Run: headless pygame with SDL's dummy video driver; simulated clock (each Clock.tick advances the game by its frame time, no real sleeping); random seed 0; keys injected as events and as key.get_pressed() state; no mouse input; restart key R tapped at the start of phases 3 and 4.
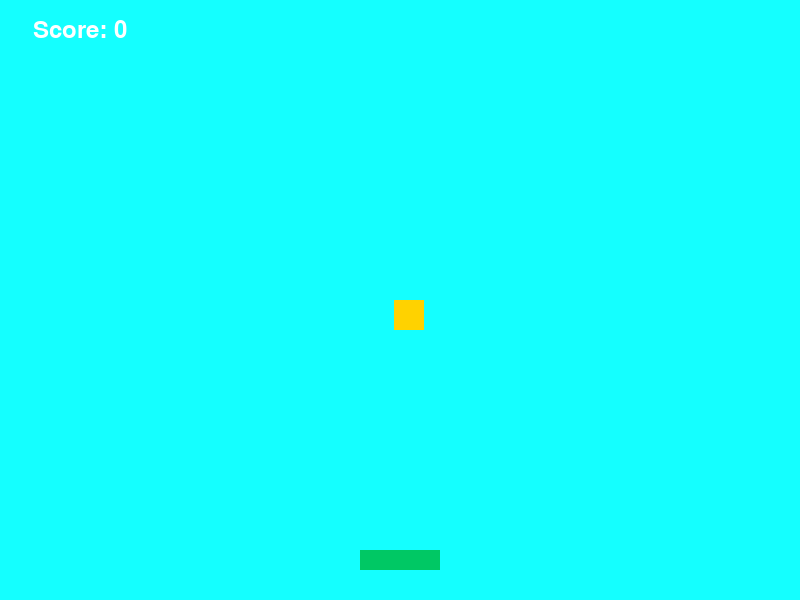
Frame 1 of 4 · flips 1–60 · no input
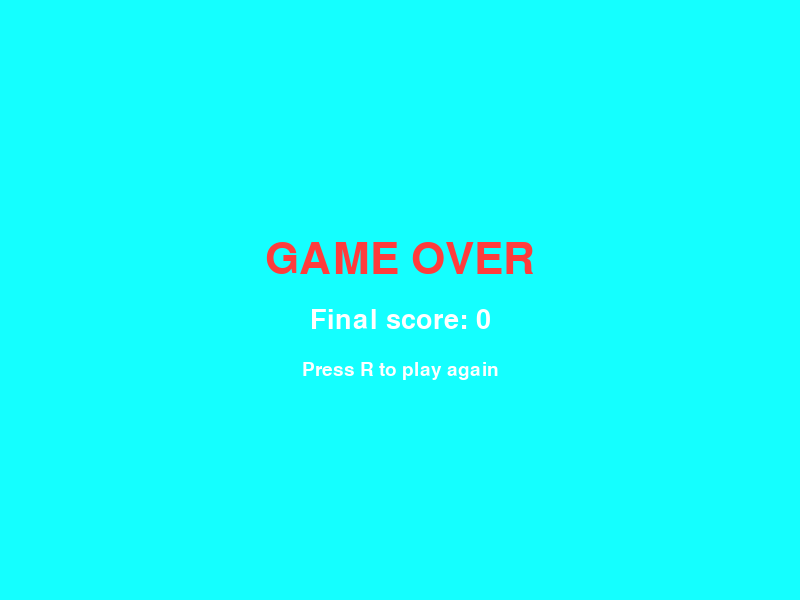
Frame 2 of 4 · flips 61–180 · tapped SPACE, RETURN · held RIGHT (→), D
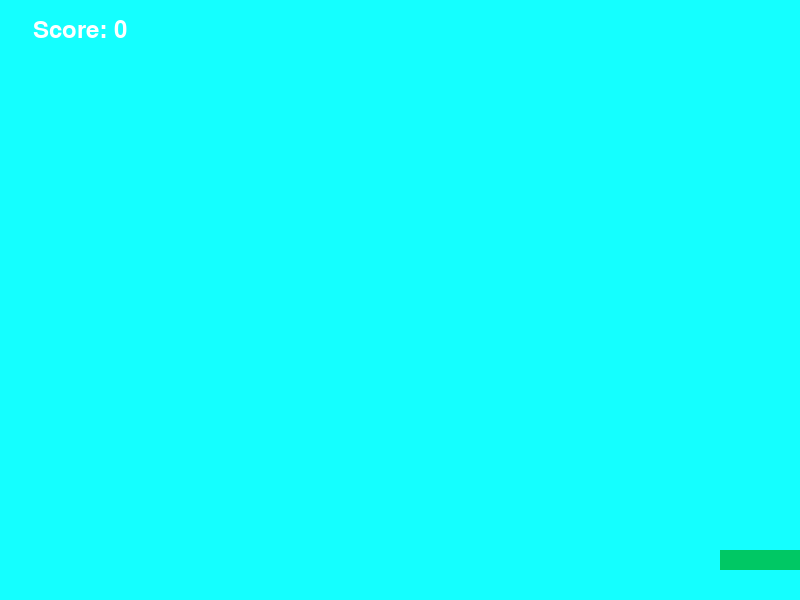
Frame 3 of 4 · flips 181–300 · tapped R · held DOWN (↓), S
Frame 4 of 4 · flips 301–420 · tapped R · held LEFT (←), A, UP (↑), W · screen same as frame 2, image omitted

The pygame program that drew these frames:

"""
Simple Pygame Example: "Catch the Falling Box"
-----------------------------------------------------
The player moves a green box at the bottom to catch a
yellow box falling from the top. Each catch = +1 score.
If the yellow box falls to the bottom without being caught = game over.

How to run:
1. pip install pygame
2. python main.py
"""

import pygame
import random

# ---------- 1. INITIALIZATION ----------
pygame.init()

WIDTH, HEIGHT = 800, 600
screen = pygame.display.set_mode((WIDTH, HEIGHT))
pygame.display.set_caption("Catch the Falling Box")
clock = pygame.time.Clock()

# Colors
WHITE = (255, 255, 255)
GREEN = (0, 200, 100)
YELLOW = (255, 210, 0)
BACKGROUND = (20, 255, 255)
RED = (255, 60, 60)

# ---------- 2. GAME VARIABLES ----------
player_width = 80
player_height = 20
player_x = WIDTH // 2 - player_width // 2
player_y = HEIGHT - 50
player_speed = 8

box_size = 30
box_x = random.randint(0, WIDTH - box_size)
box_y = 0
box_speed = 5

score = 0
game_over = False


# ---------- 3. DRAW TEXT ----------
def draw_text(text, font_size, color, pos):
    f = pygame.font.SysFont(None, font_size)
    render = f.render(text, True, color)
    rect = render.get_rect(center=pos)
    screen.blit(render, rect)


# ---------- 4. GAME LOOP ----------
running = True

while running:

    # --- Check events ---
    for event in pygame.event.get():

        if event.type == pygame.QUIT:
            running = False

        if event.type == pygame.KEYDOWN and game_over:

            if event.key == pygame.K_r:
                # Restart the game
                score = 0
                box_y = 0
                box_x = random.randint(0, WIDTH - box_size)
                box_speed = 5
                game_over = False

    # --- Game updates ---
    if not game_over:

        # Update player position
        keys = pygame.key.get_pressed()

        if keys[pygame.K_LEFT] and player_x > 0:
            player_x -= player_speed

        if keys[pygame.K_RIGHT] and player_x < WIDTH - player_width:
            player_x += player_speed

        # Update falling box
        box_y += box_speed

        # Create rectangles for collision detection
        player_box = pygame.Rect(
            player_x,
            player_y,
            player_width,
            player_height
        )

        falling_box = pygame.Rect(
            box_x,
            box_y,
            box_size,
            box_size
        )

        # Check collision
        if player_box.colliderect(falling_box):
            score += 1

            # Reset falling box
            box_y = 0
            box_x = random.randint(0, WIDTH - box_size)

            # Increase speed every 5 points
            box_speed = min(15, 5 + score // 5)

        # Check if box reaches the bottom
        if box_y > HEIGHT:
            game_over = True

    # ---------- 5. DRAW SCREEN ----------
    screen.fill(BACKGROUND)

    if not game_over:

        # Draw player
        pygame.draw.rect(
            screen,
            GREEN,
            (player_x, player_y, player_width, player_height)
        )

        # Draw falling box
        pygame.draw.rect(
            screen,
            YELLOW,
            (box_x, box_y, box_size, box_size)
        )

        # Draw score
        draw_text(
            f"Score: {score}",
            36,
            WHITE,
            (80, 30)
        )

    else:

        # Game over screen
        draw_text(
            "GAME OVER",
            64,
            RED,
            (WIDTH // 2, HEIGHT // 2 - 40)
        )

        draw_text(
            f"Final score: {score}",
            40,
            WHITE,
            (WIDTH // 2, HEIGHT // 2 + 20)
        )

        draw_text(
            "Press R to play again",
            28,
            WHITE,
            (WIDTH // 2, HEIGHT // 2 + 70)
        )

    # Update display
    pygame.display.flip()

    # Limit game to 60 FPS
    clock.tick(60)


# Quit pygame
pygame.quit()
